Run: headless pygame with SDL's dummy video driver; simulated clock (each Clock.tick advances the game by its frame time, no real sleeping); random seed 0; keys injected as events and as key.get_pressed() state; mouse plan: one left click at the window centre at the start of phase 2, then a move to the lower-right quarter at the start of phase 3.
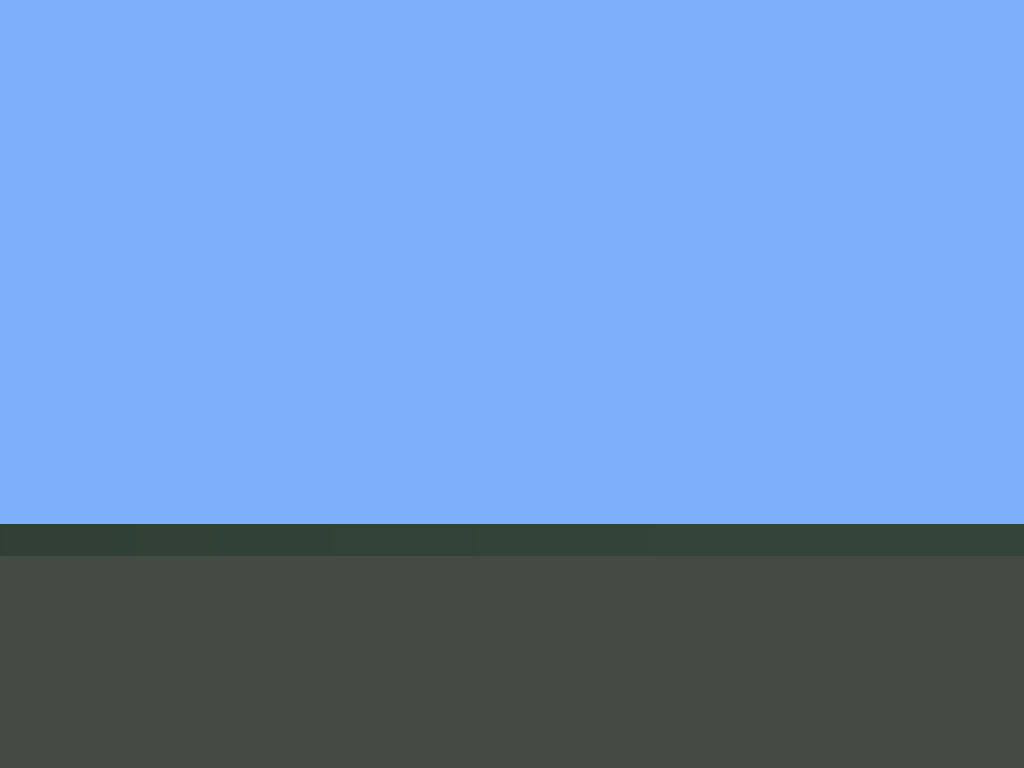
Frame 1 of 4 · flips 1–60 · no input
Frame 2 of 4 · flips 61–180 · clicked the window centre · tapped SPACE, RETURN · held RIGHT (→), D · screen unchanged from frame 1, image omitted
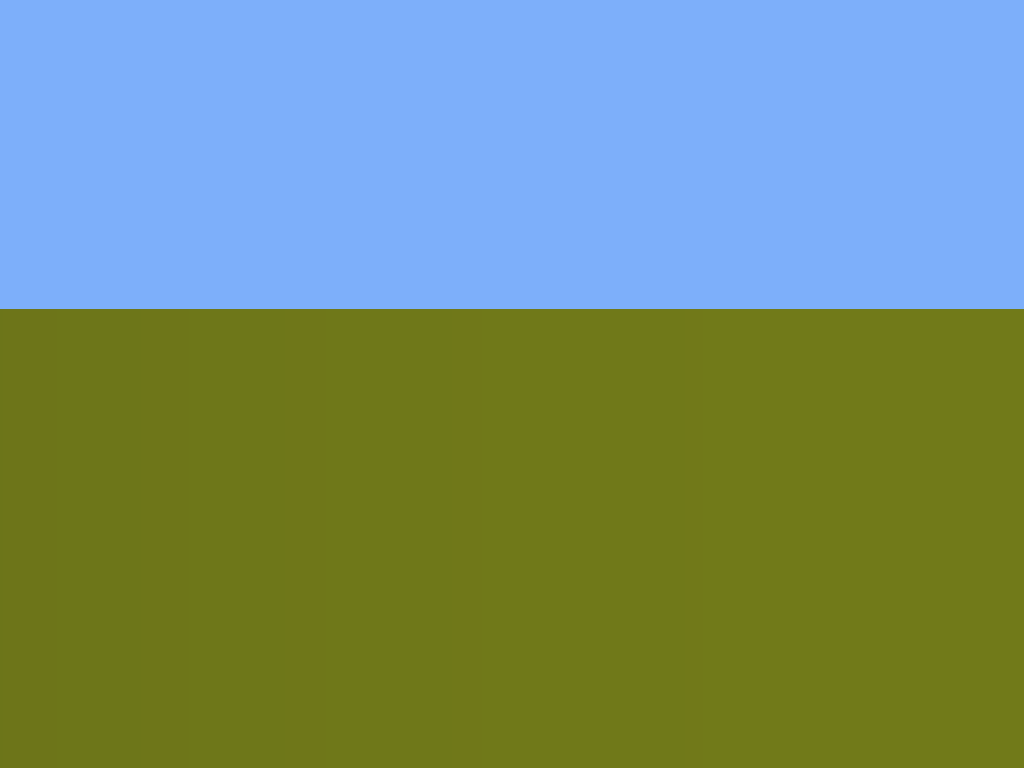
Frame 3 of 4 · flips 181–300 · moved the mouse to the lower-right quarter · held DOWN (↓), S
Frame 4 of 4 · flips 301–420 · held LEFT (←), A, UP (↑), W · screen same as frame 1, image omitted

The pygame program that drew these frames:

from random import randint

import pygame
import math

# IDEA: Grayscale unless color is majority red
# TODO: check closest walls for collisions first.
# TODO: Generate checkerboard walls in grid on display, use selection tool to remove walls

WIDTH = 1920
HEIGHT = 1080

# Field of the camera's view
FOV = 100 * (math.pi / 180)

# Width of each line drawn to the screen
RES_SCALE = 6

# Number of rays in fov_cone scale based on size of window
RAY_COUNT = int((WIDTH / (FOV / (360 * (math.pi/180)))) / RES_SCALE)

# Amount the user rotates their fov
ROTATION_UNITS = 2 * (math.pi / 180)

# Amount the user moves in the world
MOVE_UNITS = .666

# Default of each ray (View Distance) = math.sqrt(math.pow(HEIGHT, 2) + math.pow(WIDTH, 2))
GR = math.sqrt(math.pow(HEIGHT, 2) + math.pow(WIDTH, 2))

# Distance till light = 0; = GR
LIGHT_DIST = 5000

# CAMERA_PLANE_DIST = math.fabs((WIDTH / 2) / math.tan((FOV * 180/math.pi) / 2))
CAMERA_PLANE_DIST = (WIDTH/2) / (math.tan(FOV/2))

# Height of walls
WALL_HEIGHT = 40

# Collection of pre-defined colors
colors = {
    "RED": (255, 0, 0),
    "SKY": (125, 175, 250),
    "GROUND": (68, 74, 68),
    "GREEN": (0, 255, 0),
    "BLUE": (0, 0, 255),
    "BLACK": (0, 0, 0),
    "WHITE": (255, 255, 255),
    "GRAY": (100, 100, 100),
    "LIGHT_GRAY": (150, 150, 150)
}


def rand_color():
    return randint(0, 255), randint(0, 255), randint(0, 255)


class Line:
    def __init__(self, p1, p2, color, rd):
        self.p1 = p1
        self.p2 = p2
        self.width = 1
        self.color = color
        # Rotation delta in radians
        self.rd = rd

    def get_length(self):
        return math.sqrt(math.pow(self.p2[0] - self.p1[0], 2) + math.pow(self.p2[1] - self.p1[1], 2))

    def get_rd(self):
        return self.rd

    def set_rd(self, rd):
        self.rd = rd

    def get_p1(self):
        return self.p1

    def set_p1(self, p1):
        self.p1 = p1

    def get_p2(self):
        return self.p2

    def set_p2(self, p2):
        self.p2 = p2

    def get_color(self):
        return self.color

    def set_color(self, color):
        self.color = color

    def get_width(self):
        return self.width

    def set_width(self, width):
        self.width = width

    def draw(self, screen):
        pygame.draw.line(screen, self.get_color(), self.get_p1(), self.get_p2(), self.get_width())


class Engine:
    def __init__(self):
        self.current_position = WIDTH / 2, 10
        self.walls = []
        self.all_rays = []
        # All rays that are to be displayed
        self.displayed_rays = []
        self.camera_plane = Line((0, 0), (0, 0), colors["RED"], 0)
        self.sprint_mod = MOVE_UNITS * 2

        self.gen_walls()
        self.gen_rays()

        # Turn off debug view
        self.debug_view_on = False

        # All rays that are located inside the FOV cone
        self.cone_rays = []
        # All rays inside the FOV cone adjusted for camera plane
        self.camera_rays = []
        self.rotation_delta = (90 * (math.pi / 180)) - (FOV/2)
        self.fov_lower = self.rotation_delta
        self.fov_upper = self.rotation_delta + FOV

        p1 = self.current_position
        x = (p1[0] + (GR * math.cos(self.rotation_delta + (FOV / 2))))
        y = (p1[1] + (GR * math.sin(self.rotation_delta + (FOV / 2))))
        self.fov_center_ray = Line(p1, (x, y), colors["WHITE"], 0)

        self.update_cone()
        self.update_camera_plane()

    def gen_walls(self):
        wall_width = 5
        for i in range(4):
            c = rand_color()
            p1 = (i - 0) * (i - 3) * ((WIDTH / 2) * (i - 2) + (WIDTH / -2) * (i - 1)), \
                 (i - 0) * (i - 1) * ((HEIGHT / -2) * (i - 3) + (HEIGHT / 6) * (i - 2))
            p2 = (i - 2) * (i - 3) * ((WIDTH / -6) * (i - 1) + (WIDTH / 2) * (i - 0)), \
                 (i - 0) * (i - 3) * ((HEIGHT / 2) * (i - 2) + (HEIGHT / -2) * (i - 1))
            w = Line(p1, p2, c, 0)
            w.set_width(wall_width)
            self.walls.append(w)

    def gen_rays(self):
        rad_slice = (360.0 / RAY_COUNT) * (math.pi / 180)
        p1 = self.current_position
        for i in range(RAY_COUNT):
            x = (p1[0] + (GR * math.cos(rad_slice * i)))
            y = (p1[1] + (GR * math.sin(rad_slice * i)))
            p2 = x, y
            ray = Line(p1, p2, colors["WHITE"], (rad_slice * i))
            self.all_rays.append(ray)

    def update_rays(self):
        rad_slice = (360.0 / RAY_COUNT) * (math.pi / 180)
        p1 = self.current_position
        for i in range(RAY_COUNT):
            x = (p1[0] + (GR * math.cos(rad_slice * i)))
            y = (p1[1] + (GR * math.sin(rad_slice * i)))
            p2 = x, y
            self.all_rays[i].set_p1(p1)
            self.all_rays[i].set_p2(p2)

    def update_cone(self):
        self.cone_rays.clear()
        self.fov_lower = self.rotation_delta

        self.fov_upper = self.rotation_delta + FOV
        if self.fov_upper > (360 * (math.pi/180)):
            self.fov_upper = (self.rotation_delta + FOV) - (360 * (math.pi/180))

        p1 = self.current_position
        x = p1[0] + (GR * math.cos((FOV / 2) + self.rotation_delta))
        y = p1[1] + (GR * math.sin((FOV / 2) + self.rotation_delta))
        self.fov_center_ray.set_rd((FOV / 2) + self.rotation_delta)
        self.fov_center_ray.set_p2((x, y))
        self.fov_center_ray.set_p1(self.current_position)

        if self.fov_upper > self.fov_lower:
            for i in range(RAY_COUNT):
                rd = self.all_rays[i].get_rd()
                if self.fov_lower <= rd <= self.fov_upper:
                    self.cone_rays.append(self.all_rays[i])
        if self.fov_lower > self.fov_upper:
            for i in range(RAY_COUNT):
                rd = self.all_rays[i].get_rd()
                if self.fov_lower < rd < (360 * (math.pi / 180)):
                    self.cone_rays.append(self.all_rays[i])
            for i in range(RAY_COUNT):
                rd = self.all_rays[i].get_rd()
                if rd < self.fov_lower and rd < self.fov_upper:
                    self.cone_rays.append(self.all_rays[i])

    def update_camera_plane(self):
        r1 = self.cone_rays[0]
        r2 = self.cone_rays[len(self.cone_rays) - 1]

        x1 = self.current_position[0] + (CAMERA_PLANE_DIST * math.cos(r1.get_rd()))
        y1 = self.current_position[1] + (CAMERA_PLANE_DIST * math.sin(r1.get_rd()))

        x2 = self.current_position[0] + (CAMERA_PLANE_DIST * math.cos(r2.get_rd()))
        y2 = self.current_position[1] + (CAMERA_PLANE_DIST * math.sin(r2.get_rd()))

        p1 = x1, y1
        p2 = x2, y2

        self.camera_plane = Line(p1, p2, colors["RED"], 0)

    def update_camera(self):
        self.camera_rays.clear()
        for i in range(len(self.cone_rays)):
            # angle from the fov center ray that intersects the camera plane at an even interval (110)

            theta = math.atan(((self.camera_plane.get_length()/len(self.cone_rays)) * (i - ((len(self.cone_rays)-1)/2)))/CAMERA_PLANE_DIST)
            # print(math.degrees(theta))
            # print(theta * 180/math.pi)
            p1 = self.current_position
            x = p1[0] + (GR * math.cos(self.fov_center_ray.get_rd() + theta))
            y = p1[1] + (GR * math.sin(self.fov_center_ray.get_rd() + theta))
            p2 = x, y
            self.camera_rays.append(Line(p1, p2, self.cone_rays[i].get_color(), self.fov_center_ray.get_rd() + theta))

    def update(self):
        self.update_rays()
        self.update_cone()
        self.update_camera_plane()
        self.update_camera()
        self.check_collisions(self.camera_rays)

    def debug(self, screen, displayed_rays):
        for ray in displayed_rays:
            ray.draw(screen)
        for wall in self.walls:
            wall.draw(screen)
        # self.camera_plane.draw(screen)

    def draw(self, screen):
        displayed_rays = self.camera_rays.copy()
        padding = WIDTH/len(displayed_rays)
        screen.fill(colors["BLACK"])
        pygame.draw.rect(screen, colors["SKY"], ((0, 0), (WIDTH, HEIGHT/2)))
        pygame.draw.rect(screen, colors["GROUND"], ((0, HEIGHT/2), (WIDTH, HEIGHT)))

        for i in range(len(displayed_rays)):
            hw1 = Line((0, 0), (0, 0), colors["BLACK"], 0)
            hw2 = Line((0, 0), (0, 0), colors["BLACK"], 0)

            length = displayed_rays[i].get_length()
            color = self.depth_shader(displayed_rays[i].get_color(), length)

            distance_to_projection_plane = CAMERA_PLANE_DIST
            distance_to_slice = length * math.cos(math.fabs(displayed_rays[i].get_rd() - self.fov_center_ray.get_rd()))
            # THIS LITERALLY TOOK LIKE 8 HOURS TO REALIZE I HAD THIS EQUATION WRONG
            # https://permadi.com/1996/05/ray-casting-tutorial-9/
            projected_slice_height = (WALL_HEIGHT / distance_to_slice) * distance_to_projection_plane

            hw1.set_p1((i * padding, HEIGHT / 2))
            hw1.set_p2((i * padding, (HEIGHT / 2) + projected_slice_height / 2))

            hw2.set_p1((i * padding, HEIGHT / 2))
            hw2.set_p2((i * padding, (HEIGHT / 2) - projected_slice_height / 2))

            hw1.set_color(color)
            hw2.set_color(color)

            hw1.set_width(int(padding + 1))
            hw2.set_width(int(padding + 1))

            hw1.draw(screen)
            hw2.draw(screen)

        # self.debug(screen, self.all_rays)
        if self.debug_view_on:
            self.debug(screen, displayed_rays)

    # def depth_shader(a1, a2, u, x):
    #     return [math.ceil(((a2[i] - a1[i]) / u) * x + a1[i]) for i in range(len(a1))]

    # TODO: Make depth logarithmic
    def depth_shader(self, col, l):
        # c = []
        # for i in range(len(col)):
        #     c.append(
        #         col[i] - (col[i] * math.log(l + 1) / math.log(GR + 1))
        #     )
        #     if c[i] < 0:
        #         c[i] = 0
        c = [col[0] - ((col[0] - 30) * math.log(l + 1) / math.log(LIGHT_DIST + 1)),
             col[1] - ((col[1] - 30) * math.log(l + 1) / math.log(LIGHT_DIST + 1)),
             col[2] - ((col[2] - 30) * math.log(l + 1) / math.log(LIGHT_DIST + 1))]
        # c = [col[0] - (l / LIGHT_DIST) * (col[0] - 125),
        #      col[1] - (l / LIGHT_DIST) * (col[1] - 175),
        #      col[2] - (l / LIGHT_DIST) * (col[2] - 250)]
        for i in range(len(col)):
            if c[i] < 0:
                c[i] = 0
        return c

    def move(self, keys):
        if keys[pygame.K_p]:
            self.debug_view_on = not self.debug_view_on
        if keys[pygame.K_LSHIFT]:
            self.sprint_mod = 2 * MOVE_UNITS
        else:
            self.sprint_mod = 0
        if keys[pygame.K_e]:
            if self.rotation_delta < (360 * (math.pi/180)):
                self.rotation_delta = self.rotation_delta + ROTATION_UNITS
            if self.rotation_delta > (359 * (math.pi/180)):
                self.rotation_delta = 0
        if keys[pygame.K_q]:
            if self.rotation_delta < (1 * (math.pi/180)):
                self.rotation_delta = (360 * (math.pi/180))
            if self.rotation_delta > (0 * (math.pi/180)):
                self.rotation_delta = self.rotation_delta - ROTATION_UNITS
        if keys[pygame.K_w]:
            p1 = self.current_position
            x = (p1[0] + ((MOVE_UNITS + self.sprint_mod) * math.cos(self.rotation_delta + (FOV / 2))))
            y = (p1[1] + ((MOVE_UNITS + self.sprint_mod) * math.sin(self.rotation_delta + (FOV / 2))))
            p2 = x, y
            self.current_position = p2
        if keys[pygame.K_a]:
            p1 = self.current_position
            x = (p1[0] - ((MOVE_UNITS + self.sprint_mod) * math.cos(self.rotation_delta + (FOV / 2) + (90 * (math.pi / 180)))))
            y = (p1[1] - ((MOVE_UNITS + self.sprint_mod) * math.sin(self.rotation_delta + (FOV / 2) + (90 * (math.pi / 180)))))
            p2 = x, y
            self.current_position = p2
        if keys[pygame.K_s]:
            p1 = self.current_position
            x = (p1[0] - ((MOVE_UNITS + self.sprint_mod) * math.cos(self.rotation_delta + (FOV / 2))))
            y = (p1[1] - ((MOVE_UNITS + self.sprint_mod) * math.sin(self.rotation_delta + (FOV / 2))))
            p2 = x, y
            self.current_position = p2
        if keys[pygame.K_d]:
            p1 = self.current_position
            x = (p1[0] + ((MOVE_UNITS + self.sprint_mod) * math.cos(self.rotation_delta + (FOV / 2) + (90 * (math.pi / 180)))))
            y = (p1[1] + ((MOVE_UNITS + self.sprint_mod) * math.sin(self.rotation_delta + (FOV / 2) + (90 * (math.pi / 180)))))
            p2 = x, y
            self.current_position = p2
        if keys[pygame.K_ESCAPE]:
            return False
        return True

    def intersect(self, wall, ray):
        p0 = wall.get_p1()
        p1 = wall.get_p2()
        p2 = ray.get_p1()
        p3 = ray.get_p2()

        s1 = (p1[0] - p0[0]), (p1[1] - p0[1])
        s2 = (p3[0] - p2[0]), (p3[1] - p2[1])

        den = (-s2[0] * s1[1] + s1[0] * s2[1])
        if den == 0:
            return None
        s = (-s1[1] * (p0[0] - p2[0]) + s1[0] * (p0[1] - p2[1])) / den
        t = (s2[0] * (p0[1] - p2[1]) - s2[1] * (p0[0] - p2[0])) / den

        if 0 <= s <= 1 and 0 <= t <= 1:
            return (p0[0] + (t * s1[0])), (p0[1] + (t * s1[1]))

        return None

    def check_collisions(self, rays):
        for ray in rays:
            for wall in self.walls:
                p2 = self.intersect(wall, ray)
                if p2 is not None:
                    ray.set_color(wall.get_color())
                    ray.set_p2(p2)

    def add_wall(self, wall):
        self.walls.append(wall)


class Display:

    def __init__(self):
        pygame.init()
        self.image = pygame.Surface((WIDTH, HEIGHT))
        self.image.fill((0, 101, 103))
        self.react = self.image.get_rect()
        self.screen = pygame.display.set_mode((WIDTH, HEIGHT), pygame.FULLSCREEN)

    def update(self):
        pygame.display.flip()

    def get_screen(self):
        return self.screen


class Game:

    def __init__(self):
        pygame.init()
        pygame.display.set_caption("RayCaster")
        self.display = Display()
        self.engine = Engine()
        self.running = True
        self.clock = pygame.time.Clock()
        self.run()

    def run(self):
        lc, rc, mc = [], [], []
        while self.running:
            keys = pygame.key.get_pressed()
            self.running = self.engine.move(keys)
            # Look through all events
            for event in pygame.event.get():
                if event.type == pygame.QUIT:
                    self.running = False
                if event.type == pygame.MOUSEBUTTONDOWN:
                    if event.button == 1:
                        lc.append(pygame.mouse.get_pos())
                        if len(lc) > 1:
                            self.engine.add_wall(Line(lc[0], lc[1], rand_color(), 0))
                            lc.clear()
                    if event.button == 2:
                        mc.append(pygame.mouse.get_pos())
                        if len(mc) > 1:
                            # x1 = mc[0][0]
                            # y1 = mc[0][1]
                            # x2 = mc[1][0]
                            # y2 = mc[1][1]
                            c = rand_color()
                            self.engine.add_wall(Line((mc[0][0], mc[0][1]), (mc[1][0], mc[0][1]), c, 0))
                            self.engine.add_wall(Line((mc[1][0], mc[0][1]), (mc[1][0], mc[1][1]), c, 0))
                            self.engine.add_wall(Line((mc[1][0], mc[1][1]), (mc[0][0], mc[1][1]), c, 0))
                            self.engine.add_wall(Line((mc[0][0], mc[1][1]), (mc[0][0], mc[0][1]), c, 0))
                            mc.clear()

            # Update rays
            self.engine.update()
            self.engine.draw(self.display.get_screen())

            self.display.update()

            # Tick the clock
            self.clock.tick(60)
        pygame.quit()


game = Game()
